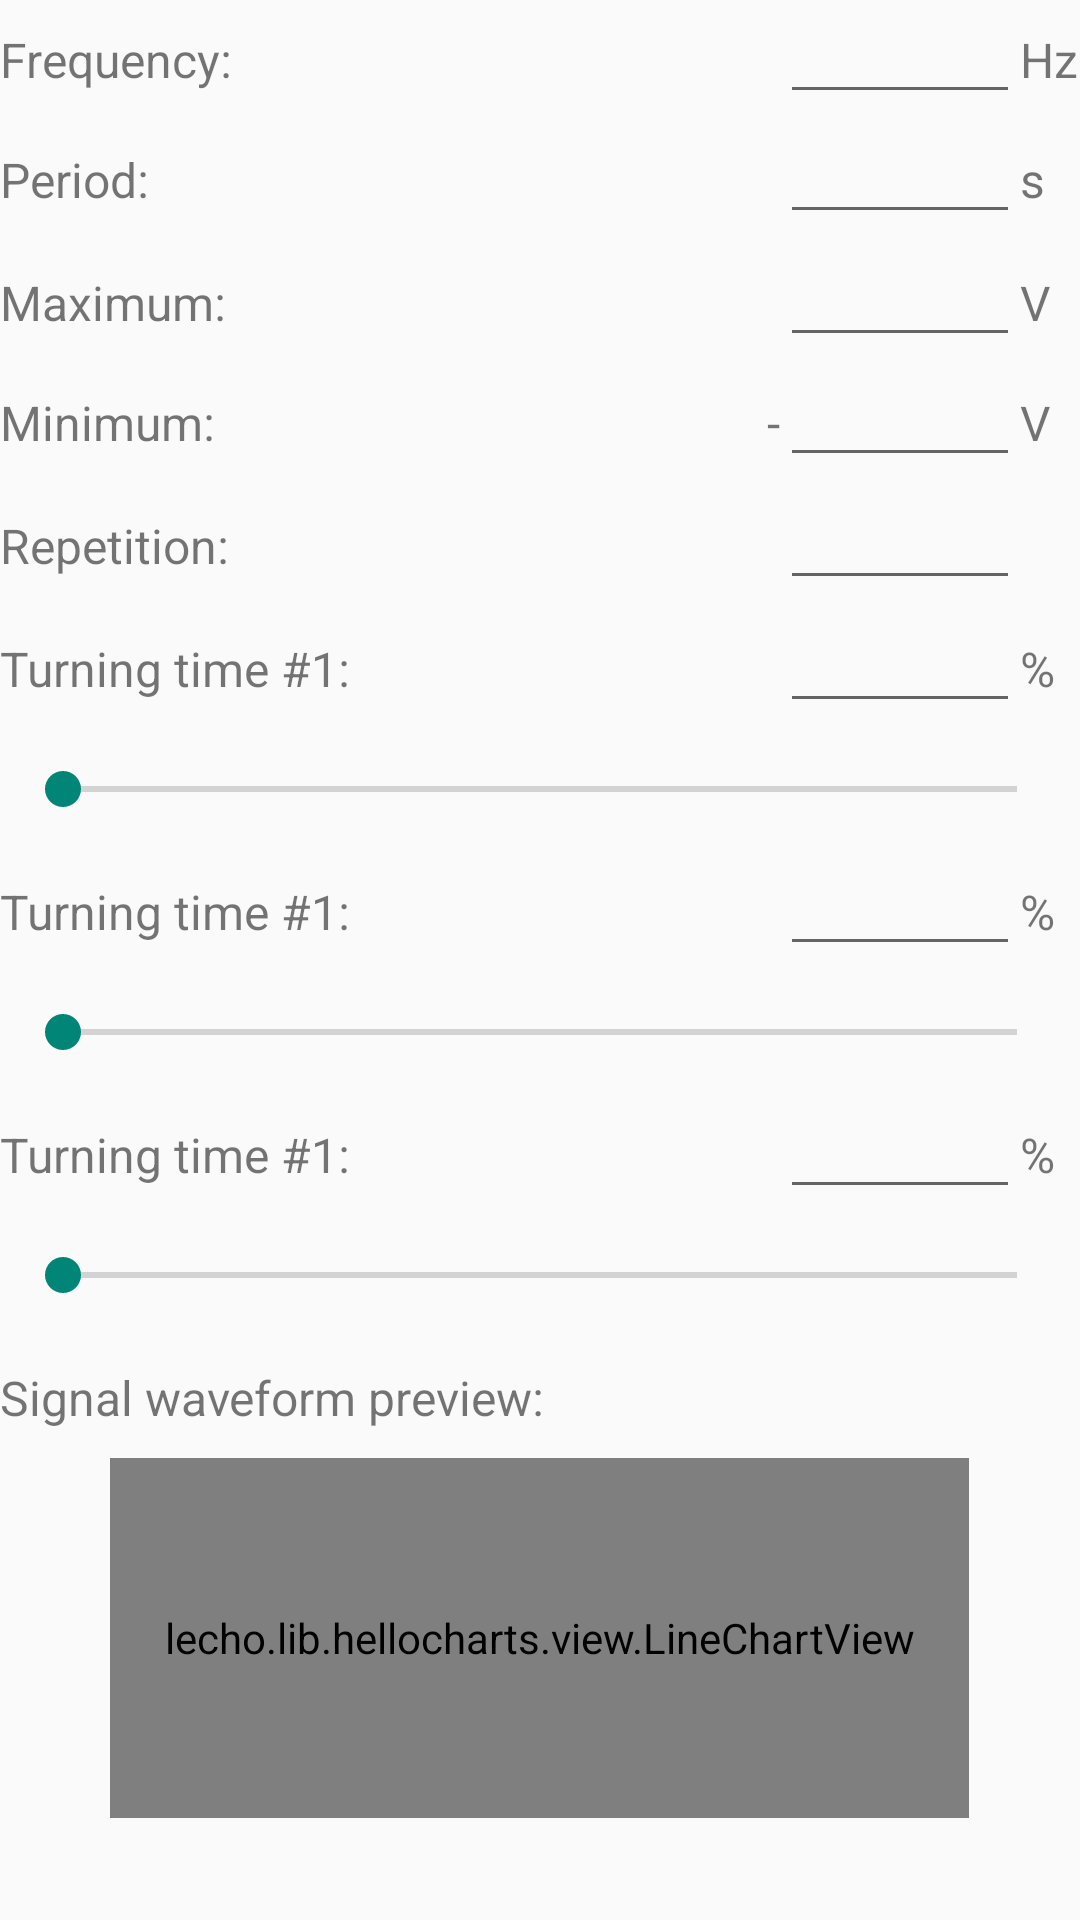

Here is an Android app screen rendered from its layout file. Give the layout XML and the strings, colors and styles it references.
<!-- AndroidManifest.xml: application theme ZanTheme -->
<!-- res/layout/create_card_parameter.xml -->
<?xml version="1.0" encoding="utf-8"?>
<LinearLayout
    xmlns:android="http://schemas.android.com/apk/res/android"
    android:layout_width="match_parent"
    android:layout_height="wrap_content"
    android:orientation="vertical"
    android:layout_margin="10dp"
    >

    
    <LinearLayout
        android:layout_width="match_parent"
        android:layout_height="wrap_content"
        android:minHeight="40dp"
        android:orientation="horizontal"
        >

        <TextView
            android:layout_width="wrap_content"
            android:layout_height="wrap_content"
            android:layout_gravity="center"
            android:text="Frequency:"
            android:textSize="16sp"
            />

        <View
            android:layout_width="1dp"
            android:layout_height="match_parent"
            android:layout_weight="1"
            />

        <EditText
            android:id="@+id/edit_f_edittext"
            android:layout_width="wrap_content"
            android:layout_height="wrap_content"
            android:layout_gravity="center"
            android:minWidth="80dp"
            android:textSize="14sp"
            android:singleLine="true"
            />

        <TextView
            android:layout_width="wrap_content"
            android:layout_height="wrap_content"
            android:minWidth="20dp"
            android:layout_gravity="center"
            android:text="Hz"
            android:textSize="16sp"
            />

    </LinearLayout>

    
    <LinearLayout
        android:layout_width="match_parent"
        android:layout_height="wrap_content"
        android:minHeight="40dp"
        android:orientation="horizontal"
        >

        <TextView
            android:layout_width="wrap_content"
            android:layout_height="wrap_content"
            android:layout_gravity="center"
            android:text="Period:"
            android:textSize="16sp"
            />

        <View
            android:layout_width="1dp"
            android:layout_height="match_parent"
            android:layout_weight="1"
            />

        <EditText
            android:id="@+id/edit_t_edittext"
            android:layout_width="wrap_content"
            android:layout_height="wrap_content"
            android:layout_gravity="center"
            android:minWidth="80dp"
            android:textSize="14sp"
            android:singleLine="true"
            />

        <TextView
            android:layout_width="wrap_content"
            android:layout_height="wrap_content"
            android:minWidth="20dp"
            android:layout_gravity="center"
            android:text="s"
            android:textSize="16sp"
            />

    </LinearLayout>

    <View
        android:layout_width="match_parent"
        android:layout_height="1dp"
        android:background="@color/ZanDeeperBlur"
        />

    
    <LinearLayout
        android:layout_width="match_parent"
        android:layout_height="wrap_content"
        android:minHeight="40dp"
        android:orientation="horizontal"
        >

        <TextView
            android:layout_width="wrap_content"
            android:layout_height="wrap_content"
            android:layout_gravity="center"
            android:text="Maximum:"
            android:textSize="16sp"
            />

        <View
            android:layout_width="1dp"
            android:layout_height="match_parent"
            android:layout_weight="1"
            />

        <EditText
            android:id="@+id/edit_max_edittext"
            android:layout_width="wrap_content"
            android:layout_height="wrap_content"
            android:layout_gravity="center"
            android:minWidth="80dp"
            android:textSize="14sp"
            android:singleLine="true"
            />

        <TextView
            android:layout_width="wrap_content"
            android:layout_height="wrap_content"
            android:minWidth="20dp"
            android:layout_gravity="center"
            android:text="V"
            android:textSize="16sp"
            />

    </LinearLayout>

    
    <LinearLayout
        android:layout_width="match_parent"
        android:layout_height="wrap_content"
        android:minHeight="40dp"
        android:orientation="horizontal"
        >

        <TextView
            android:layout_width="wrap_content"
            android:layout_height="wrap_content"
            android:layout_gravity="center"
            android:text="Minimum:"
            android:textSize="16sp"
            />

        <View
            android:layout_width="1dp"
            android:layout_height="match_parent"
            android:layout_weight="1"
            />

        <TextView
            android:layout_width="wrap_content"
            android:layout_height="wrap_content"
            android:layout_gravity="center"
            android:text="-"
            android:textSize="16sp"
            />

        <EditText
            android:id="@+id/edit_min_edittext"
            android:layout_width="wrap_content"
            android:layout_height="wrap_content"
            android:layout_gravity="center"
            android:minWidth="80dp"
            android:textSize="14sp"
            android:singleLine="true"
            />

        <TextView
            android:layout_width="wrap_content"
            android:layout_height="wrap_content"
            android:minWidth="20dp"
            android:layout_gravity="center"
            android:text="V"
            android:textSize="16sp"
            />

    </LinearLayout>

    <View
        android:layout_width="match_parent"
        android:layout_height="1dp"
        android:background="@color/ZanDeeperBlur"
        />

    
    <LinearLayout
        android:layout_width="match_parent"
        android:layout_height="wrap_content"
        android:minHeight="40dp"
        android:orientation="horizontal"
        >

        <TextView
            android:layout_width="wrap_content"
            android:layout_height="wrap_content"
            android:layout_gravity="center"
            android:text="Repetition:"
            android:textSize="16sp"
            />

        <View
            android:layout_width="1dp"
            android:layout_height="match_parent"
            android:layout_weight="1"
            />

        <EditText
            android:id="@+id/edit_rep_edittext"
            android:layout_width="wrap_content"
            android:layout_height="wrap_content"
            android:layout_gravity="center"
            android:minWidth="80dp"
            android:textSize="14sp"
            android:singleLine="true"
            />

        <TextView
            android:layout_width="wrap_content"
            android:layout_height="wrap_content"
            android:minWidth="20dp"
            android:layout_gravity="center"
            android:text=""
            android:textSize="16sp"
            />

    </LinearLayout>

    <View
    android:layout_width="match_parent"
    android:layout_height="1dp"
    android:background="@color/ZanDeeperBlur"
    />

    
    <include
        layout="@layout/create_card_parameter_turn"
        android:id="@+id/edit_tt0"
        />

    
    <include
        layout="@layout/create_card_parameter_turn"
        android:id="@+id/edit_tt1"
        />

    
    <include
        layout="@layout/create_card_parameter_turn"
        android:id="@+id/edit_tt2"
        />

    
    <LinearLayout
        android:layout_width="match_parent"
        android:layout_height="wrap_content"
        android:minHeight="40dp"
        android:orientation="horizontal"
        >

        <TextView
            android:layout_width="wrap_content"
            android:layout_height="wrap_content"
            android:layout_gravity="center"
            android:layout_marginEnd="5dp"
            android:text="Signal waveform preview:"
            android:textSize="16sp"
            />

    </LinearLayout>

    <LinearLayout
        android:layout_width="match_parent"
        android:layout_height="wrap_content"
        android:layout_marginBottom="5dp"
        android:orientation="horizontal"
        >

        <View
            android:layout_width="1dp"
            android:layout_height="match_parent"
            android:layout_weight="1"
            />

        <lecho.lib.hellocharts.view.LineChartView
            android:id="@+id/edit_preview_chart"
            android:layout_width="1dp"
            android:layout_height="120dp"
            android:layout_weight="8"
            />

        <View
            android:layout_width="1dp"
            android:layout_height="match_parent"
            android:layout_weight="1"
            />

    </LinearLayout>

    <View
        android:layout_width="match_parent"
        android:layout_height="1dp"
        android:background="@color/ZanDeeperBlur"
        />

</LinearLayout>
<!-- res/layout/create_card_parameter_turn.xml (included above) -->
<?xml version="1.0" encoding="utf-8"?>
<LinearLayout
    xmlns:android="http://schemas.android.com/apk/res/android"
    android:layout_width="match_parent"
    android:layout_height="wrap_content"
    android:orientation="vertical"
    >

    <LinearLayout
        android:layout_width="match_parent"
        android:layout_height="wrap_content"
        android:minHeight="40dp"
        android:orientation="horizontal"
        >

        <TextView
            android:id="@+id/edit_turn_description"
            android:layout_width="wrap_content"
            android:layout_height="wrap_content"
            android:layout_gravity="center"
            android:text="Turning time #1:"
            android:textSize="16sp"
            />

        <View
            android:layout_width="1dp"
            android:layout_height="match_parent"
            android:layout_weight="1"
            />

        <EditText
            android:id="@+id/edit_turn_edittext"
            android:layout_width="wrap_content"
            android:layout_height="wrap_content"
            android:layout_gravity="center"
            android:minWidth="80dp"
            android:textSize="14sp"
            android:singleLine="true"
            />

        <TextView
            android:layout_width="wrap_content"
            android:layout_height="wrap_content"
            android:minWidth="20dp"
            android:layout_gravity="center"
            android:text="%"
            android:textSize="16sp"
            />

    </LinearLayout>

    <SeekBar
        android:id="@+id/edit_turn_seekbar"
        android:layout_width="match_parent"
        android:layout_height="wrap_content"
        android:minHeight="40dp"
        android:layout_marginStart="5dp"
        android:layout_marginEnd="5dp"
        android:layout_gravity="center"
        android:max="1000"
        />

    <View
        android:layout_width="match_parent"
        android:layout_height="1dp"
        android:background="@color/ZanDeeperBlur"
        />

</LinearLayout>
<!-- resources referenced by this layout -->
<resources>
  <style name="ZanTheme" parent="Theme.AppCompat.Light.NoActionBar">
          <item name="toolbarStyle">@style/ClubToolbar</item>
      </style>
  <style name="ClubToolbar" parent="Widget.AppCompat.Toolbar">
          <item name="contentInsetStart">0dp</item>
      </style>
</resources>
